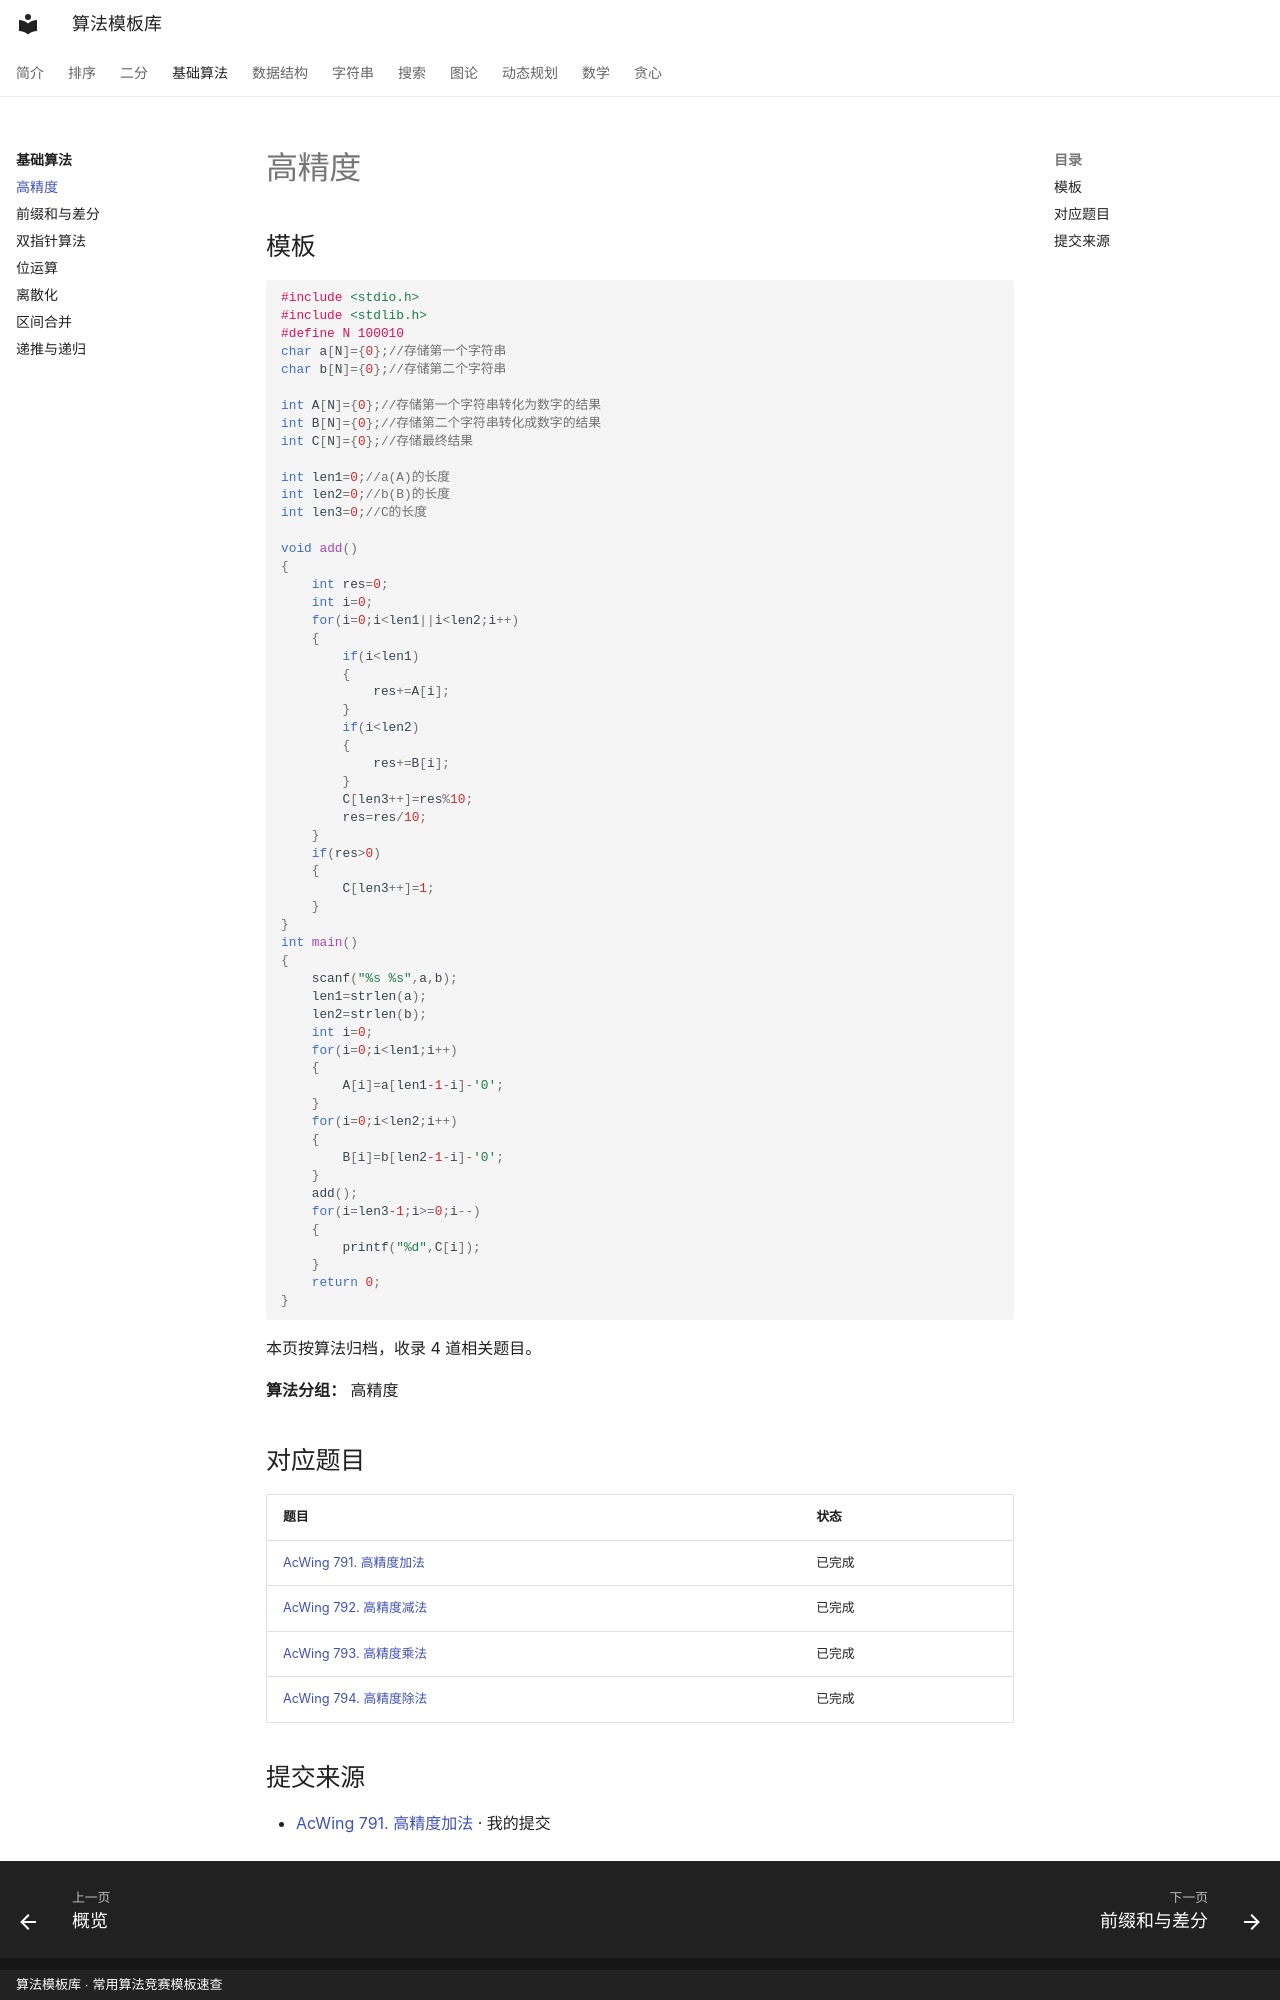

repository: xirneJ/algorithm-templates · page: basics/algorithm-01/index.html · generator: mkdocs · copyright: 算法模板库 · 常用算法竞赛模板速查

---
title: "高精度"
description: "算法分类：基础算法"
tags:
  - 算法模板
  - "基础算法"
---

# 高精度

## 模板

```cpp
#include <stdio.h>
#include <stdlib.h>
#define N 100010
char a[N]={0};//存储第一个字符串
char b[N]={0};//存储第二个字符串

int A[N]={0};//存储第一个字符串转化为数字的结果
int B[N]={0};//存储第二个字符串转化成数字的结果
int C[N]={0};//存储最终结果

int len1=0;//a(A)的长度
int len2=0;//b(B)的长度
int len3=0;//C的长度

void add()
{
    int res=0;
    int i=0;
    for(i=0;i<len1||i<len2;i++)
    {
        if(i<len1)
        {
            res+=A[i];
        }
        if(i<len2)
        {
            res+=B[i];
        }
        C[len3++]=res%10;
        res=res/10;
    }
    if(res>0)
    {
        C[len3++]=1;
    }
}
int main()
{
    scanf("%s %s",a,b);
    len1=strlen(a);
    len2=strlen(b);
    int i=0;
    for(i=0;i<len1;i++)
    {
        A[i]=a[len1-1-i]-'0';
    }
    for(i=0;i<len2;i++)
    {
        B[i]=b[len2-1-i]-'0';
    }
    add();
    for(i=len3-1;i>=0;i--)
    {
        printf("%d",C[i]);
    }
    return 0;
}
```

本页按算法归档，收录 4 道相关题目。

**算法分组：** 高精度

## 对应题目

| 题目 | 状态 |
| --- | --- |
| [AcWing 791. 高精度加法](../problems/basics/825.md) | 已完成 |
| [AcWing 792. 高精度减法](../problems/basics/826.md) | 已完成 |
| [AcWing 793. 高精度乘法](../problems/basics/827.md) | 已完成 |
| [AcWing 794. 高精度除法](../problems/basics/828.md) | 已完成 |
